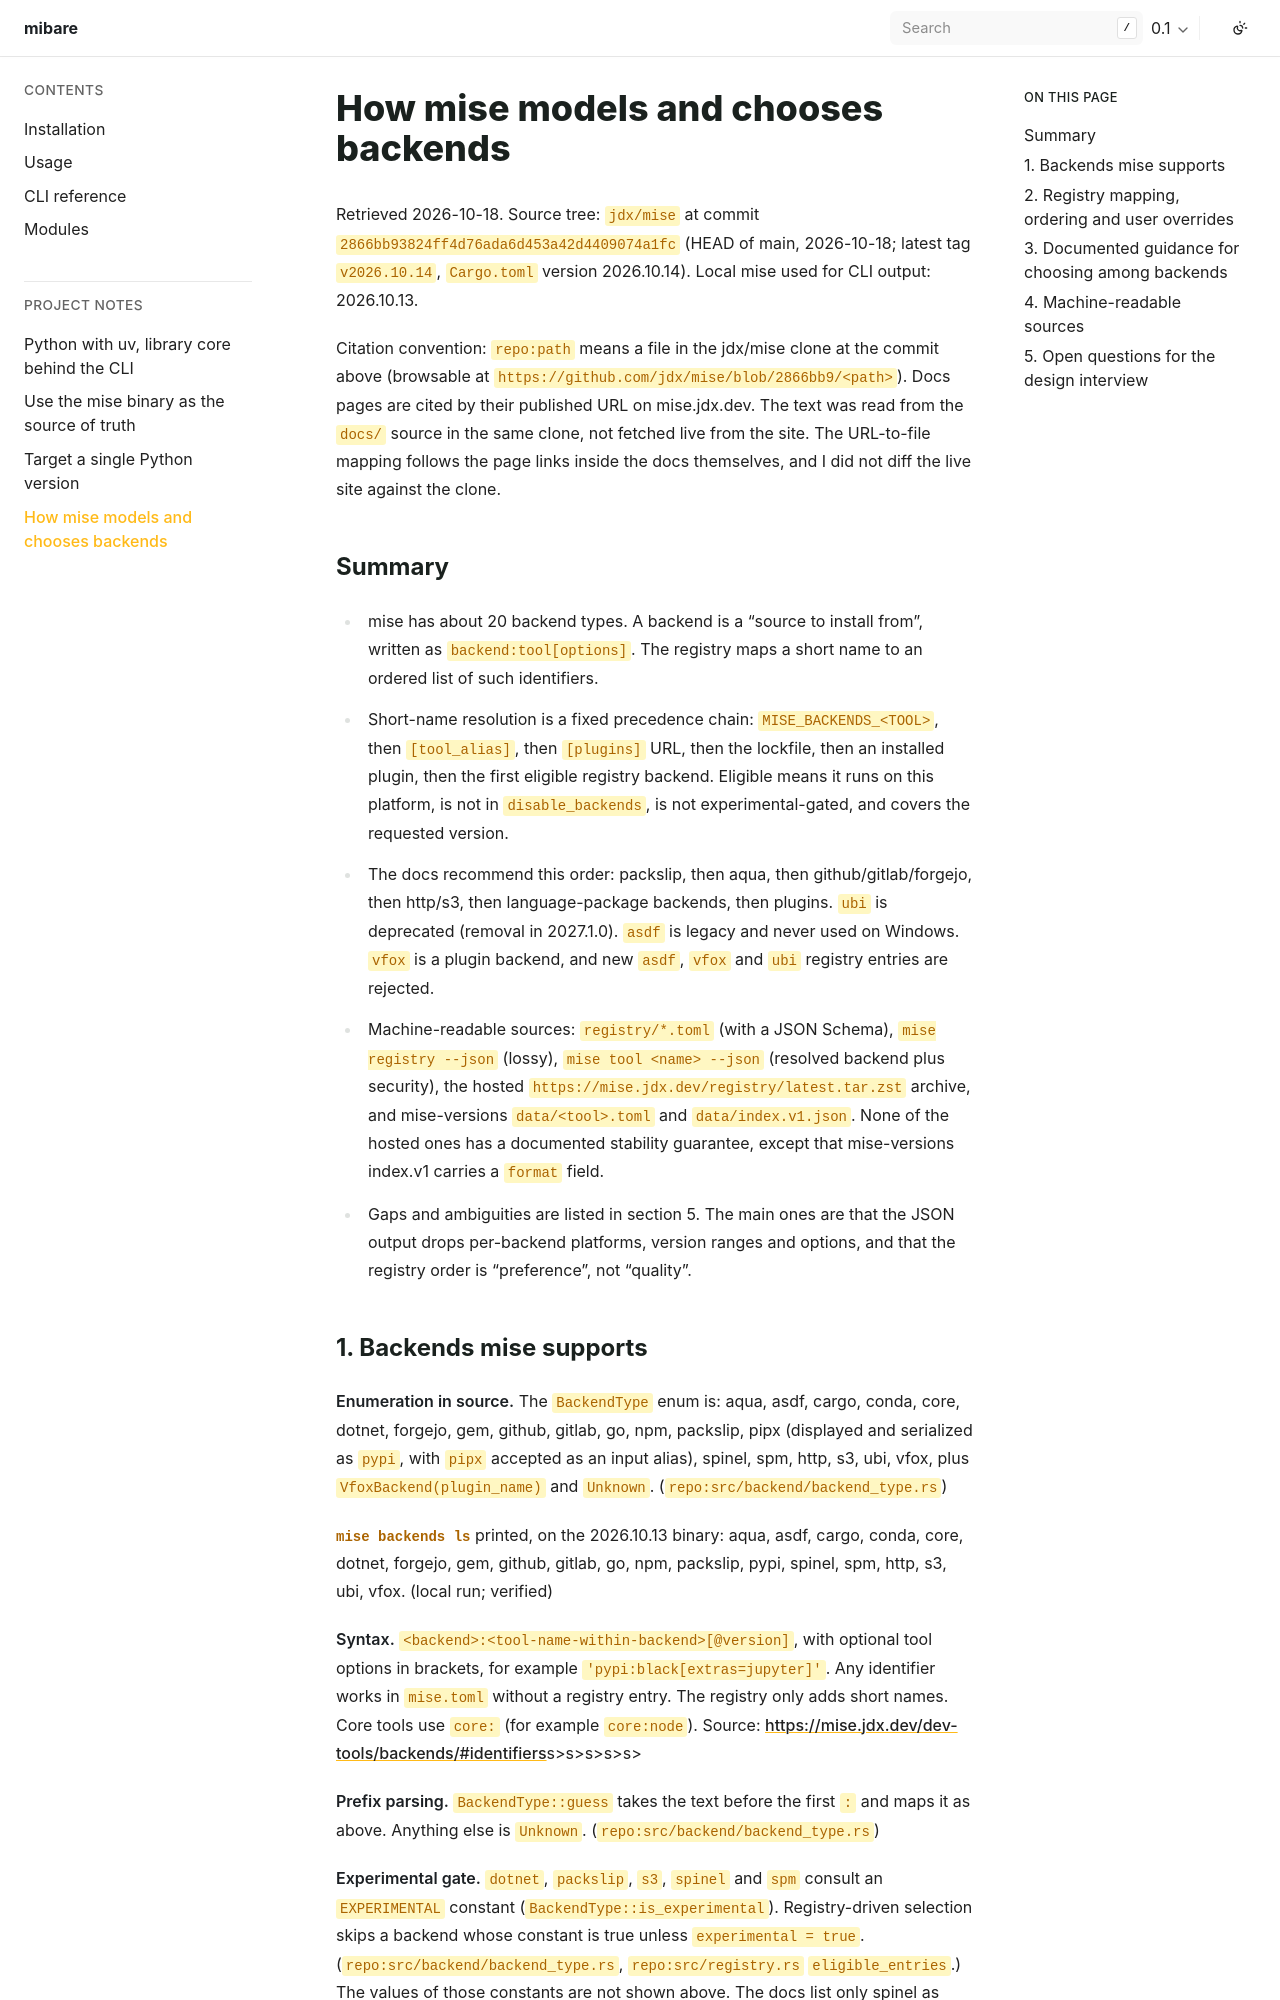

repository: hasansezertasan/mibare · page: 0.1/research/mise-backends.html · generator: sphinx

# How mise models and chooses backends

Retrieved 2026-10-18. Source tree: `jdx/mise` at commit `2866bb93824ff4d76ada6d453a42d4409074a1fc` (HEAD of main, 2026-10-18; latest tag `v2026.10.14`, `Cargo.toml` version 2026.10.14). Local mise used for CLI output: 2026.10.13.

Citation convention: `repo:path` means a file in the jdx/mise clone at the commit above (browsable at `https://github.com/jdx/mise/blob/2866bb9/<path>`). Docs pages are cited by their published URL on mise.jdx.dev. The text was read from the `docs/` source in the same clone, not fetched live from the site. The URL-to-file mapping follows the page links inside the docs themselves, and I did not diff the live site against the clone.

## Summary

- mise has about 20 backend types. A backend is a "source to install from", written as `backend:tool[options]`. The registry maps a short name to an ordered list of such identifiers.
- Short-name resolution is a fixed precedence chain: `MISE_BACKENDS_<TOOL>`, then `[tool_alias]`, then `[plugins]` URL, then the lockfile, then an installed plugin, then the first eligible registry backend. Eligible means it runs on this platform, is not in `disable_backends`, is not experimental-gated, and covers the requested version.
- The docs recommend this order: packslip, then aqua, then github/gitlab/forgejo, then http/s3, then language-package backends, then plugins. `ubi` is deprecated (removal in 2027.1.0). `asdf` is legacy and never used on Windows. `vfox` is a plugin backend, and new `asdf`, `vfox` and `ubi` registry entries are rejected.
- Machine-readable sources: `registry/*.toml` (with a JSON Schema), `mise registry --json` (lossy), `mise tool <name> --json` (resolved backend plus security), the hosted `https://mise.jdx.dev/registry/latest.tar.zst` archive, and mise-versions `data/<tool>.toml` and `data/index.v1.json`. None of the hosted ones has a documented stability guarantee, except that mise-versions index.v1 carries a `format` field.
- Gaps and ambiguities are listed in section 5. The main ones are that the JSON output drops per-backend platforms, version ranges and options, and that the registry order is "preference", not "quality".
